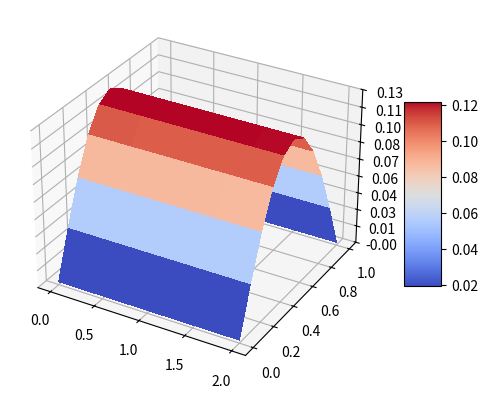

This chart was generated by the following Python code:
# Konończyć dla schematu jawnego i niejawnego!
# Następne zajęcia: zaczniemy robić schemat wariacyjny

import numpy as np
import scipy as sc
import scipy.sparse.linalg
from mpl_toolkits.mplot3d import Axes3D
import matplotlib.pyplot as plt
from matplotlib import cm
from matplotlib.ticker import LinearLocator, FormatStrFormatter
from scipy.sparse import lil_matrix, csr_matrix
from typing import Optional
import time

class SetupHyperbolic:
	def __init__(self, 
				 dx: float, 
				 dt: Optional[float] = None,
				 output_freq: Optional[int] = 10,
				 alpha: float = 0.5
				 ):
		self.x_range = (0.0, 1.0)
		self.t_range = (0.0, 2.0)
		self.boundary_condition = (lambda t: 0.0, lambda t: 0.0)

		self.alpha = alpha 
		dt = dt or dx ** 2
		# There are 2 hard problems in computer science:
		# cache invalidation, naming things, and off-by-1 errors.
		self.x_num = round((self.x_range[1] - self.x_range[0]) / dx) + 1
		self.t_num = round((self.t_range[1] - self.t_range[0]) / dt) + 1

		self.X, self.dx = np.linspace(*self.x_range, self.x_num, retstep=True)
		self.T, self.dt = np.linspace(*self.t_range, self.t_num, retstep=True)
		
		self.output_freq = output_freq

	@staticmethod
	def initial(x):
		return 0.125 * np.sin(np.pi * x)

	@staticmethod
	def initial_der(x):
		return 0

	@staticmethod
	def exact(t, x):
		return 0.125 * np.sin(np.pi * x) * np.cos(np.pi * t)

def create_matrices(setup):
	u0 = np.empty(setup.x_num)
	u0t = np.empty(setup.x_num)
	for i in range(setup.x_num):
		u0[i] = setup.initial(setup.x_range[0]+i*setup.dx)
		u0t[i] = setup.initial_der(setup.x_range[0]+i*setup.dx)

	#A = None
	Lh = np.zeros((setup.x_num-2, setup.x_num-2))
	np.fill_diagonal(Lh, -2)

	#print(setup.x_num-2)
	for i in range(1, setup.x_num-2):
		Lh[i-1,i] = 1
		Lh[i,i-1] = 1

	Lh /= (setup.dx ** 2)
	print(Lh)
	I = np.identity(setup.x_num-2)
	X = (1/setup.dt ** 2) * I - setup.alpha * Lh
	A = 2*I + np.linalg.inv(X)*Lh
	print("A=")
	print(A)
	# TODO
	return A, u0, u0t


def create_RH(u, u_prev, setup):
	d = np.zeros(setup.x_num - 2)
	r = setup.dt ** 2 / setup.dx ** 2

	# TODO

	return d


def fictional(x, setup):
	pass


def scheme_hyperbolic(setup):
	u_matrix = np.zeros((setup.x_num, setup.t_num // setup.output_freq))
	A, u0, u0t = create_matrices(setup)
	#u_prev = np.zeros_like(u)
	#for i, xi in enumerate(setup.X):
	#	u_prev[i] = fictional(xi, setup)

	u = np.empty(setup.x_num)
	u1 = np.empty(setup.x_num)
	u1[0] = u0[0] + (setup.dt/(2*(setup.dx ** 2)))*(-2*u0[0]+u0[1])
	u1[setup.x_num-1] = u0[setup.x_num-1] + (setup.dt/(2*(setup.dx ** 2)))*(u0[setup.x_num-2]-2*u0[setup.x_num-1])
	for i in range(1,setup.x_num-1):
		u1[i] = u0[i] + (setup.dt/(2*(setup.dx ** 2)))*(u0[i-1]-2*u0[i]+u0[i+1])

	for t in range(setup.t_num - 1):
		#d = create_RH(u, u_prev, setup)

		u[1:-1] = A @ u1[1:-1] - u0[1:-1]
		if (t-1) % setup.output_freq == 0:
			u_matrix[:, (t-1) // setup.output_freq] = u[:]
		u0 = u1
		u1 = u
	print(u_matrix)
	return u_matrix

#%%time
# numerical solution
#setup_hyperbolic = SetupHyperbolic(0.0001, 0.001)
setup_hyperbolic = SetupHyperbolic(0.1, 0.00001, alpha=0.5)
numerical_hyperbolic = scheme_hyperbolic(setup_hyperbolic)

def plot_surface(u, setup, i = 1, title=None):
	fig = plt.figure(i)
	ax = plt.axes(projection='3d')
	if (title != None):
		ax.set_title(title)
	# Prepare grid.
	T = np.linspace(*setup.t_range, setup.t_num // setup.output_freq)
	X = np.linspace(*setup.x_range, setup.x_num)
	T, X = np.meshgrid(T, X)

	# Plot the surface.
	surf = ax.plot_surface(T, X, u, cmap=cm.coolwarm,
						   linewidth=0, antialiased=False)

	# Customize the z axis.
	ax.zaxis.set_major_locator(LinearLocator(10))
	ax.zaxis.set_major_formatter(FormatStrFormatter('%.02f'))
	# Add a color bar which maps values to colors.
	fig.colorbar(surf, shrink=0.5, aspect=5)


# exact solution
X = np.linspace(*setup_hyperbolic.x_range, setup_hyperbolic.x_num)
T = np.linspace(*setup_hyperbolic.t_range, setup_hyperbolic.t_num // setup_hyperbolic.output_freq)
X, T = np.meshgrid(X, T)
exact_hyperbolic = setup_hyperbolic.exact(T, X).T

plot_surface(numerical_hyperbolic, setup_hyperbolic, 1)
#plot_surface(exact_hyperbolic, setup_hyperbolic, 2)
#plot_surface(numerical_hyperbolic - exact_hyperbolic, setup_hyperbolic, 3)
plt.show()
